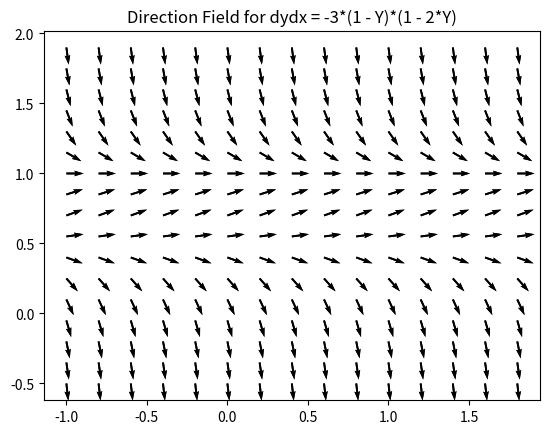

The matplotlib source for this figure: (Note: this script raises an exception after producing the figure.)
import numpy as np
import matplotlib.pyplot as plt

X, Y = np.meshgrid(np.arange(-1, 2, .2), np.arange(-.5, 2, .15))
dYdX = -3*(1 - Y)*(1 - 2*Y)
U = 4/(1 + dYdX**2)**0.5*np.ones(X.shape)
V = 4/(1 + dYdX**2)**0.5*dYdX
plt.figure()
plt.title('Direction Field for dydx = -3*(1 - Y)*(1 - 2*Y)')
Q = plt.quiver(X, Y, U, V)
plt.quiver(X, Y, U, V)
plt.savefig('/mnt/c/Users/<user>/Documents/fig.png')